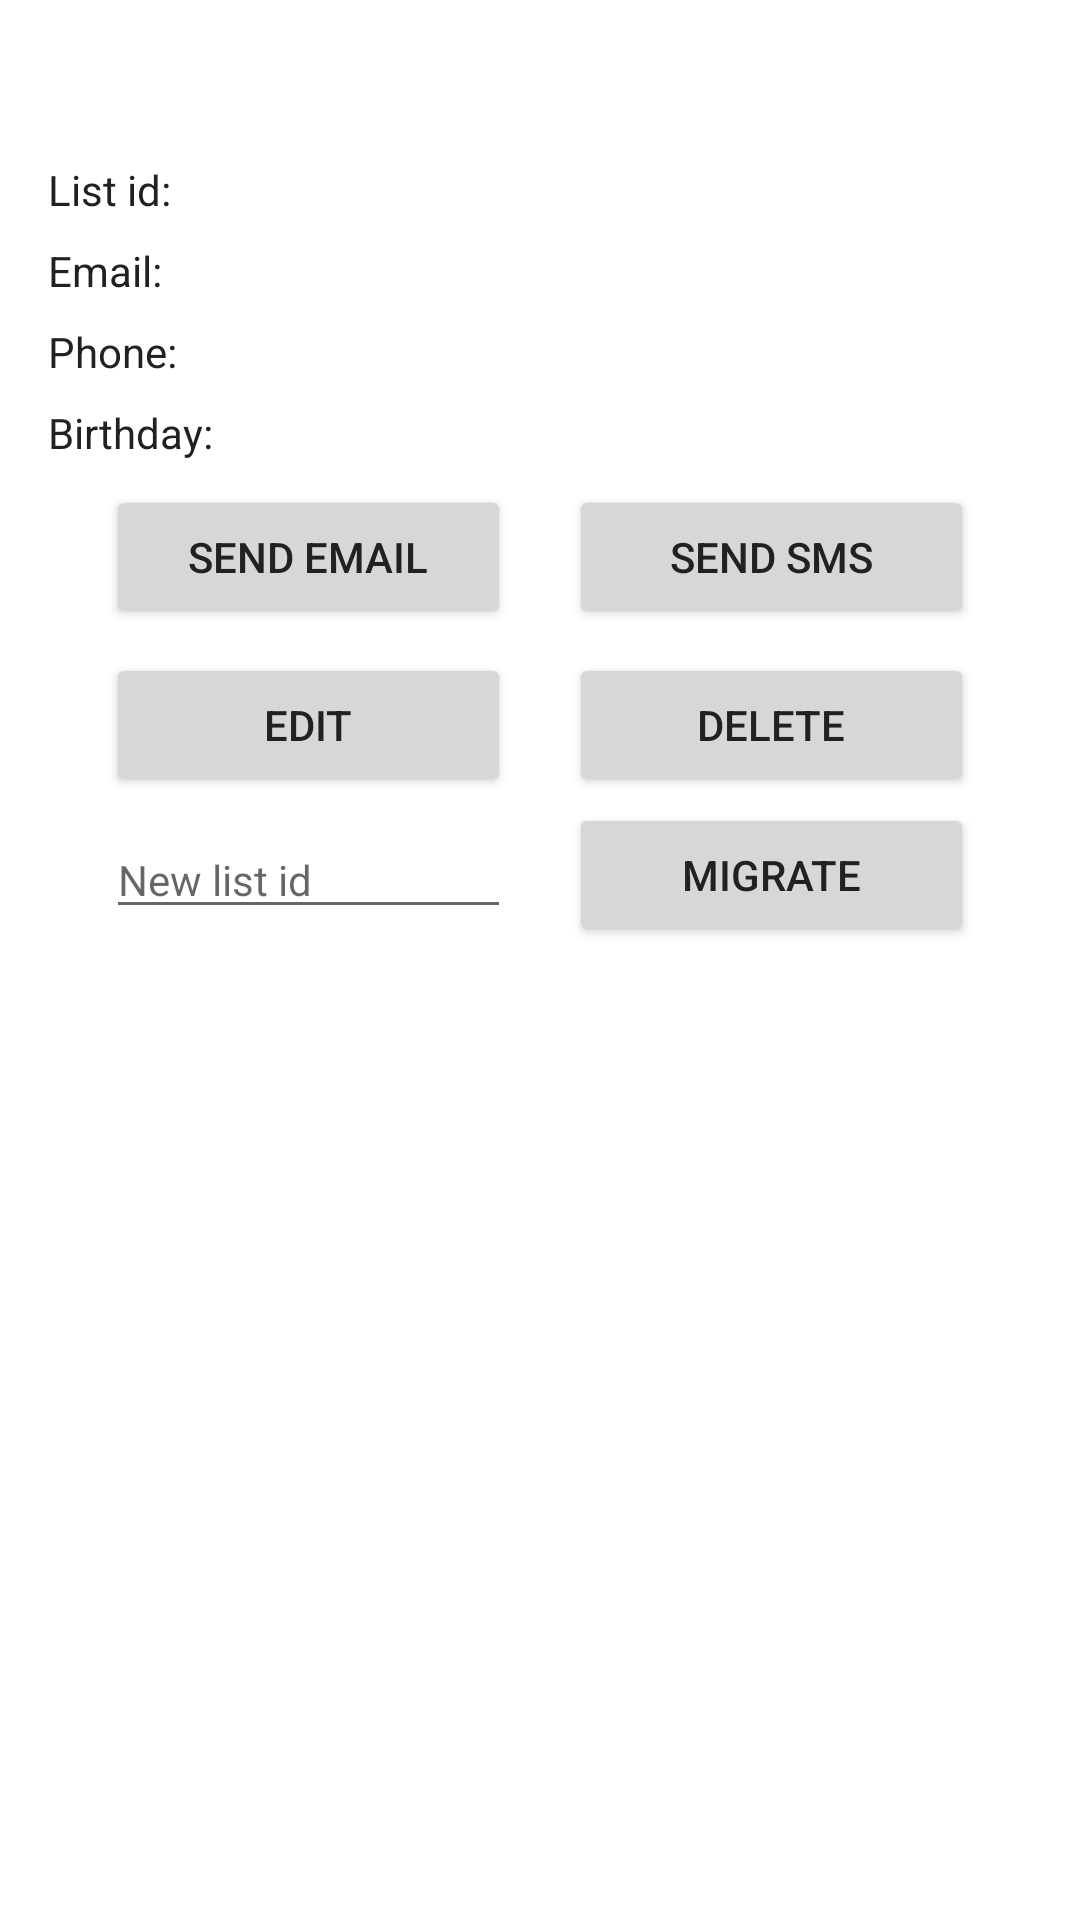

Write the Android layout XML for this screen, with the resource values it uses.
<!-- AndroidManifest.xml: application theme Theme.UniGroup -->
<!-- res/layout/activity_student.xml -->
<?xml version="1.0" encoding="utf-8"?>
<androidx.constraintlayout.widget.ConstraintLayout xmlns:android="http://schemas.android.com/apk/res/android"
    xmlns:app="http://schemas.android.com/apk/res-auto"
    xmlns:tools="http://schemas.android.com/tools"
    android:layout_width="match_parent"
    android:layout_height="match_parent"
    android:padding="@dimen/layout_padding"
    android:scrollbars="vertical"
    tools:context=".activities.StudentActivity">

    <TextView
        android:id="@+id/tvStudentLastname"
        android:layout_width="wrap_content"
        android:layout_height="wrap_content"
        android:layout_marginTop="8dp"
        android:textIsSelectable="true"
        android:textSize="@dimen/text_main_size"
        android:textStyle="bold"
        app:layout_constraintStart_toStartOf="parent"
        app:layout_constraintTop_toTopOf="parent" />

    <TextView
        android:id="@+id/tvStudentName"
        android:layout_width="wrap_content"
        android:layout_height="wrap_content"
        android:layout_marginStart="8dp"
        android:textIsSelectable="true"
        android:textSize="@dimen/text_main_size"
        app:layout_constraintStart_toEndOf="@+id/tvStudentLastname"
        app:layout_constraintTop_toTopOf="@+id/tvStudentLastname" />

    <TextView
        android:id="@+id/tvStudentSurname"
        android:layout_width="wrap_content"
        android:layout_height="wrap_content"
        android:layout_marginStart="8dp"
        android:textIsSelectable="true"
        android:textSize="@dimen/text_main_size"
        app:layout_constraintStart_toEndOf="@+id/tvStudentName"
        app:layout_constraintTop_toTopOf="@+id/tvStudentLastname" />

    <TextView
        android:id="@+id/textView9"
        android:layout_width="wrap_content"
        android:layout_height="wrap_content"
        android:layout_marginTop="8dp"
        android:text="@string/std_list_id"
        app:layout_constraintStart_toStartOf="parent"
        app:layout_constraintTop_toBottomOf="@+id/tvStudentLastname" />

    <TextView
        android:id="@+id/tvStudentListId"
        android:layout_width="wrap_content"
        android:layout_height="wrap_content"
        android:layout_marginStart="8dp"
        android:textIsSelectable="true"
        app:layout_constraintStart_toEndOf="@+id/textView9"
        app:layout_constraintTop_toTopOf="@+id/textView9" />

    <TextView
        android:id="@+id/textView11"
        android:layout_width="wrap_content"
        android:layout_height="wrap_content"
        android:layout_marginTop="8dp"
        android:text="@string/std_email"
        app:layout_constraintStart_toStartOf="parent"
        app:layout_constraintTop_toBottomOf="@+id/textView9" />

    <TextView
        android:id="@+id/tvStudentEmail"
        android:layout_width="wrap_content"
        android:layout_height="wrap_content"
        android:layout_marginStart="8dp"
        android:textIsSelectable="true"
        app:layout_constraintStart_toEndOf="@+id/textView11"
        app:layout_constraintTop_toTopOf="@+id/textView11" />

    <TextView
        android:id="@+id/textView13"
        android:layout_width="wrap_content"
        android:layout_height="wrap_content"
        android:layout_marginTop="8dp"
        android:text="@string/std_phone"
        app:layout_constraintStart_toStartOf="parent"
        app:layout_constraintTop_toBottomOf="@+id/textView11" />

    <TextView
        android:id="@+id/tvStudentPhone"
        android:layout_width="wrap_content"
        android:layout_height="wrap_content"
        android:layout_marginStart="8dp"
        android:textIsSelectable="true"
        app:layout_constraintStart_toEndOf="@+id/textView13"
        app:layout_constraintTop_toTopOf="@+id/textView13" />

    <TextView
        android:id="@+id/textView15"
        android:layout_width="wrap_content"
        android:layout_height="wrap_content"
        android:layout_marginTop="8dp"
        android:text="@string/std_birthday"
        app:layout_constraintStart_toStartOf="parent"
        app:layout_constraintTop_toBottomOf="@+id/textView13" />

    <TextView
        android:id="@+id/tvStudentBirthday"
        android:layout_width="wrap_content"
        android:layout_height="wrap_content"
        android:layout_marginStart="8dp"
        android:textIsSelectable="true"
        app:layout_constraintStart_toEndOf="@+id/textView15"
        app:layout_constraintTop_toTopOf="@+id/textView15" />

    <Button
        android:id="@+id/btnSendEmail"
        android:layout_width="135dp"
        android:layout_height="wrap_content"
        android:layout_marginTop="8dp"
        android:text="@string/btn_student_send_email"
        app:layout_constraintEnd_toStartOf="@+id/btnSendSMS"
        app:layout_constraintHorizontal_bias="0.5"
        app:layout_constraintStart_toStartOf="parent"
        app:layout_constraintTop_toBottomOf="@+id/textView15" />

    <Button
        android:id="@+id/btnSendSMS"
        android:layout_width="135dp"
        android:layout_height="wrap_content"
        android:text="@string/btn_student_send_sms"
        app:layout_constraintEnd_toEndOf="parent"
        app:layout_constraintHorizontal_bias="0.5"
        app:layout_constraintStart_toEndOf="@+id/btnSendEmail"
        app:layout_constraintTop_toTopOf="@+id/btnSendEmail" />

    <Button
        android:id="@+id/btnEditStudent"
        android:layout_width="135dp"
        android:layout_height="wrap_content"
        android:layout_marginTop="8dp"
        android:text="@string/btn_student_edit"
        app:layout_constraintEnd_toStartOf="@+id/btnDeleteStudent"
        app:layout_constraintHorizontal_bias="0.5"
        app:layout_constraintStart_toStartOf="parent"
        app:layout_constraintTop_toBottomOf="@+id/btnSendEmail" />

    <Button
        android:id="@+id/btnDeleteStudent"
        android:layout_width="135dp"
        android:layout_height="wrap_content"
        android:text="@string/btn_student_delete"
        app:layout_constraintEnd_toEndOf="parent"
        app:layout_constraintHorizontal_bias="0.5"
        app:layout_constraintStart_toEndOf="@+id/btnEditStudent"
        app:layout_constraintTop_toTopOf="@+id/btnEditStudent" />

    <Button
        android:id="@+id/btnMigrateStudent"
        android:layout_width="135dp"
        android:layout_height="wrap_content"
        android:text="@string/btn_student_migrate"
        app:layout_constraintBottom_toBottomOf="@+id/etNewStudentId"
        app:layout_constraintEnd_toEndOf="parent"
        app:layout_constraintHorizontal_bias="0.5"
        app:layout_constraintStart_toEndOf="@+id/etNewStudentId"
        app:layout_constraintTop_toTopOf="@+id/etNewStudentId" />

    <EditText
        android:id="@+id/etNewStudentId"
        android:layout_width="135dp"
        android:layout_height="wrap_content"
        android:layout_marginTop="8dp"
        android:ems="10"
        android:hint="@string/hint_new_id"
        android:inputType="number"
        app:layout_constraintEnd_toStartOf="@+id/btnMigrateStudent"
        app:layout_constraintHorizontal_bias="0.5"
        app:layout_constraintStart_toStartOf="parent"
        app:layout_constraintTop_toBottomOf="@+id/btnEditStudent" />

</androidx.constraintlayout.widget.ConstraintLayout>
<!-- resources referenced by this layout -->
<resources>
  <dimen name="layout_padding">16dp</dimen>
  <dimen name="text_main_size">16sp</dimen>
  <string name="btn_student_delete">Delete</string>
  <string name="btn_student_edit">Edit</string>
  <string name="btn_student_migrate">Migrate</string>
  <string name="btn_student_send_email">Send Email</string>
  <string name="btn_student_send_sms">Send SMS</string>
  <string name="hint_new_id">New list id</string>
  <string name="std_birthday">Birthday:</string>
  <string name="std_email">Email:</string>
  <string name="std_list_id">List id:</string>
  <string name="std_phone">Phone:</string>
  <style name="Theme.UniGroup" parent="Theme.MaterialComponents.DayNight.DarkActionBar">
          
          <item name="colorPrimary">@color/teal_600</item>
          <item name="colorPrimaryVariant">@color/teal_800</item>
          <item name="colorOnPrimary">@color/gray_50</item>
          
          <item name="colorSecondary">@color/gray_800</item>
          <item name="colorSecondaryVariant">@color/gray_900</item>
          <item name="colorOnSecondary">@color/gray_50</item>
          
          <item name="android:statusBarColor" tools:targetApi="l">?attr/colorPrimaryVariant</item>
          
          <item name="android:textSize">@dimen/text_size</item>
          <item name="android:textColor">@color/gray_900</item>
      </style>
  <color name="teal_600">#FF00897D</color>
  <color name="teal_800">#FF00695C</color>
  <color name="gray_50">#FFFAFAFA</color>
  <color name="gray_800">#FF424242</color>
  <color name="gray_900">#FF212121</color>
  <dimen name="text_size">14sp</dimen>
</resources>
